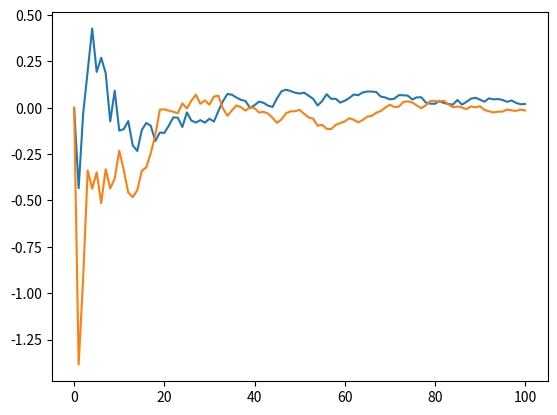

The script that saved this image:
#!/usr/bin/env python3
import matplotlib.pyplot as plt
import numpy as np
np.random.seed(42069)

for i in range(2):
    Z = np.random.normal(size=101)
    X = np.zeros(101)

    for n in range(1,len(X)):
        X[n] = ((n-1)*X[n-1] + Z[n])/n
    plt.plot(X)
    plt.show()

